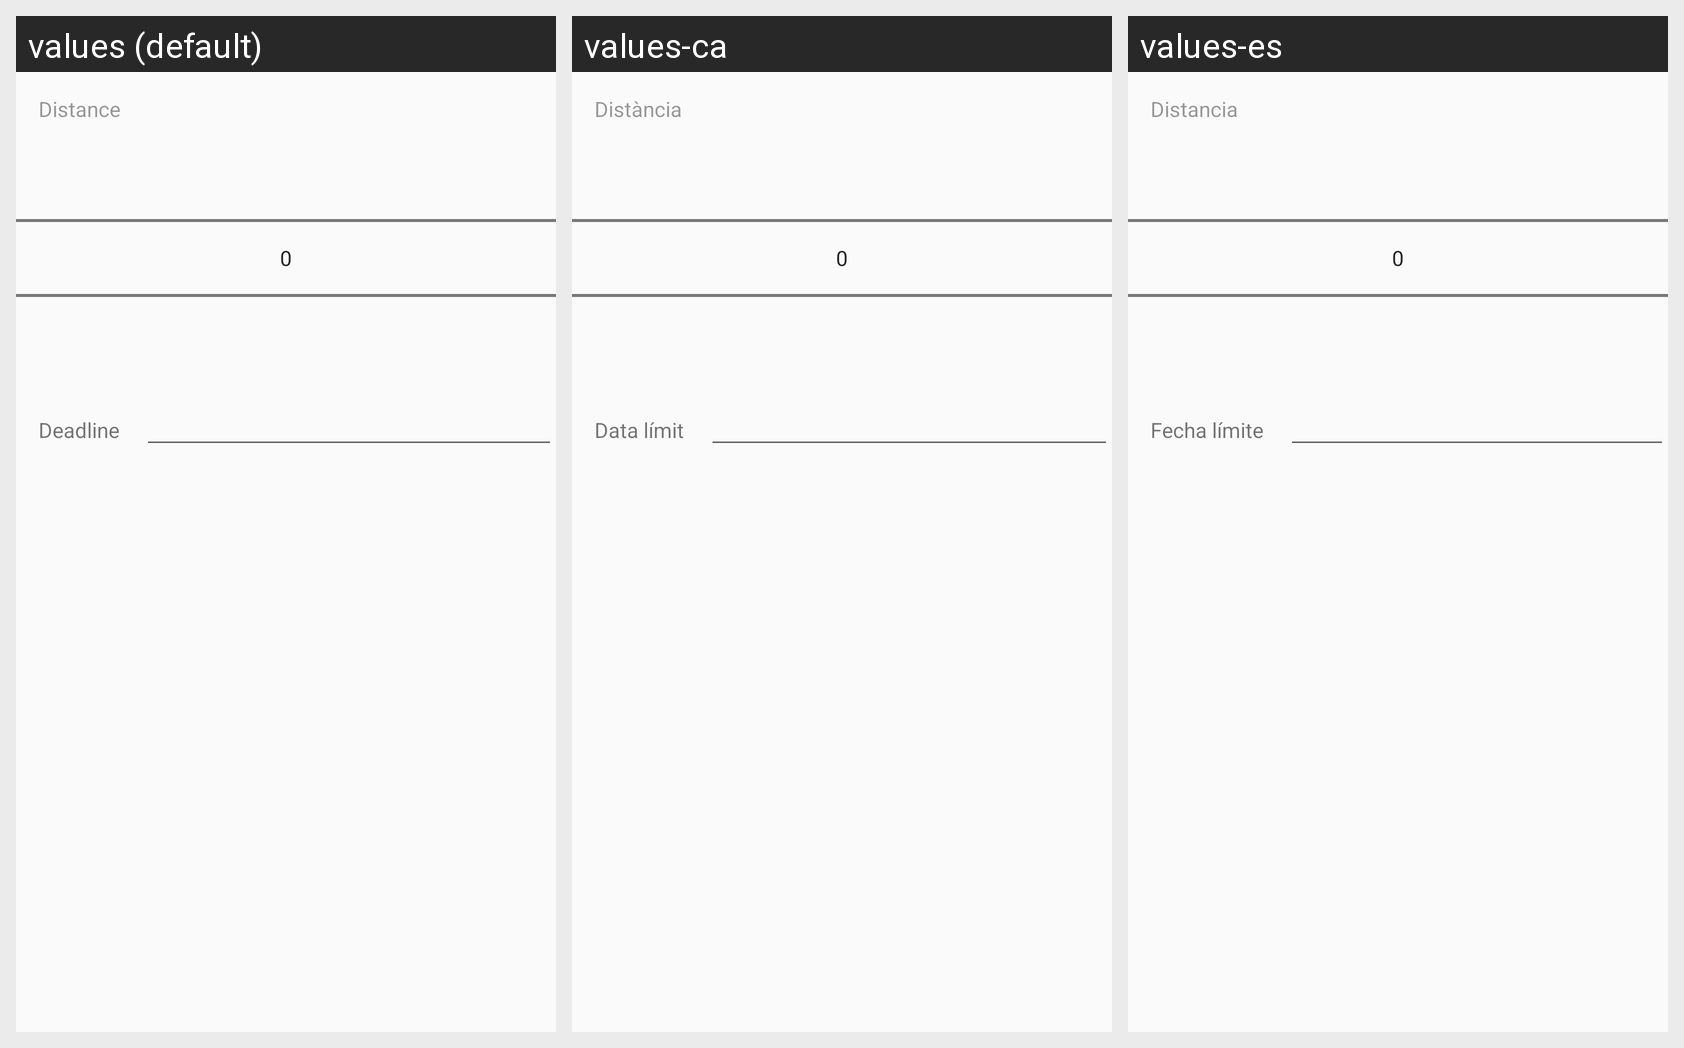

This grid shows one Android layout under several languages. Give, for every string resource on the screen, its name, the default text and each shown locale's text.
Android screen res/layout/activity_createchallenge.xml rendered under 3 locales, left to right: values (default), values-ca, values-es. Device: Nexus 5 (rendered at 1080×1920; each locale shown at half size, 540×960, under a caption strip naming it); theme AppTheme.NoActionBar.
Strings drawn on this screen, with the default value and each locale's value (text and hints the layout hard-codes, and strings that could not be matched under every locale, appear in the picture but are not listed):

distance
  values: Distance
  values-ca: Distància
  values-es: Distancia

deadline
  values: Deadline
  values-ca: Data límit
  values-es: Fecha límite
